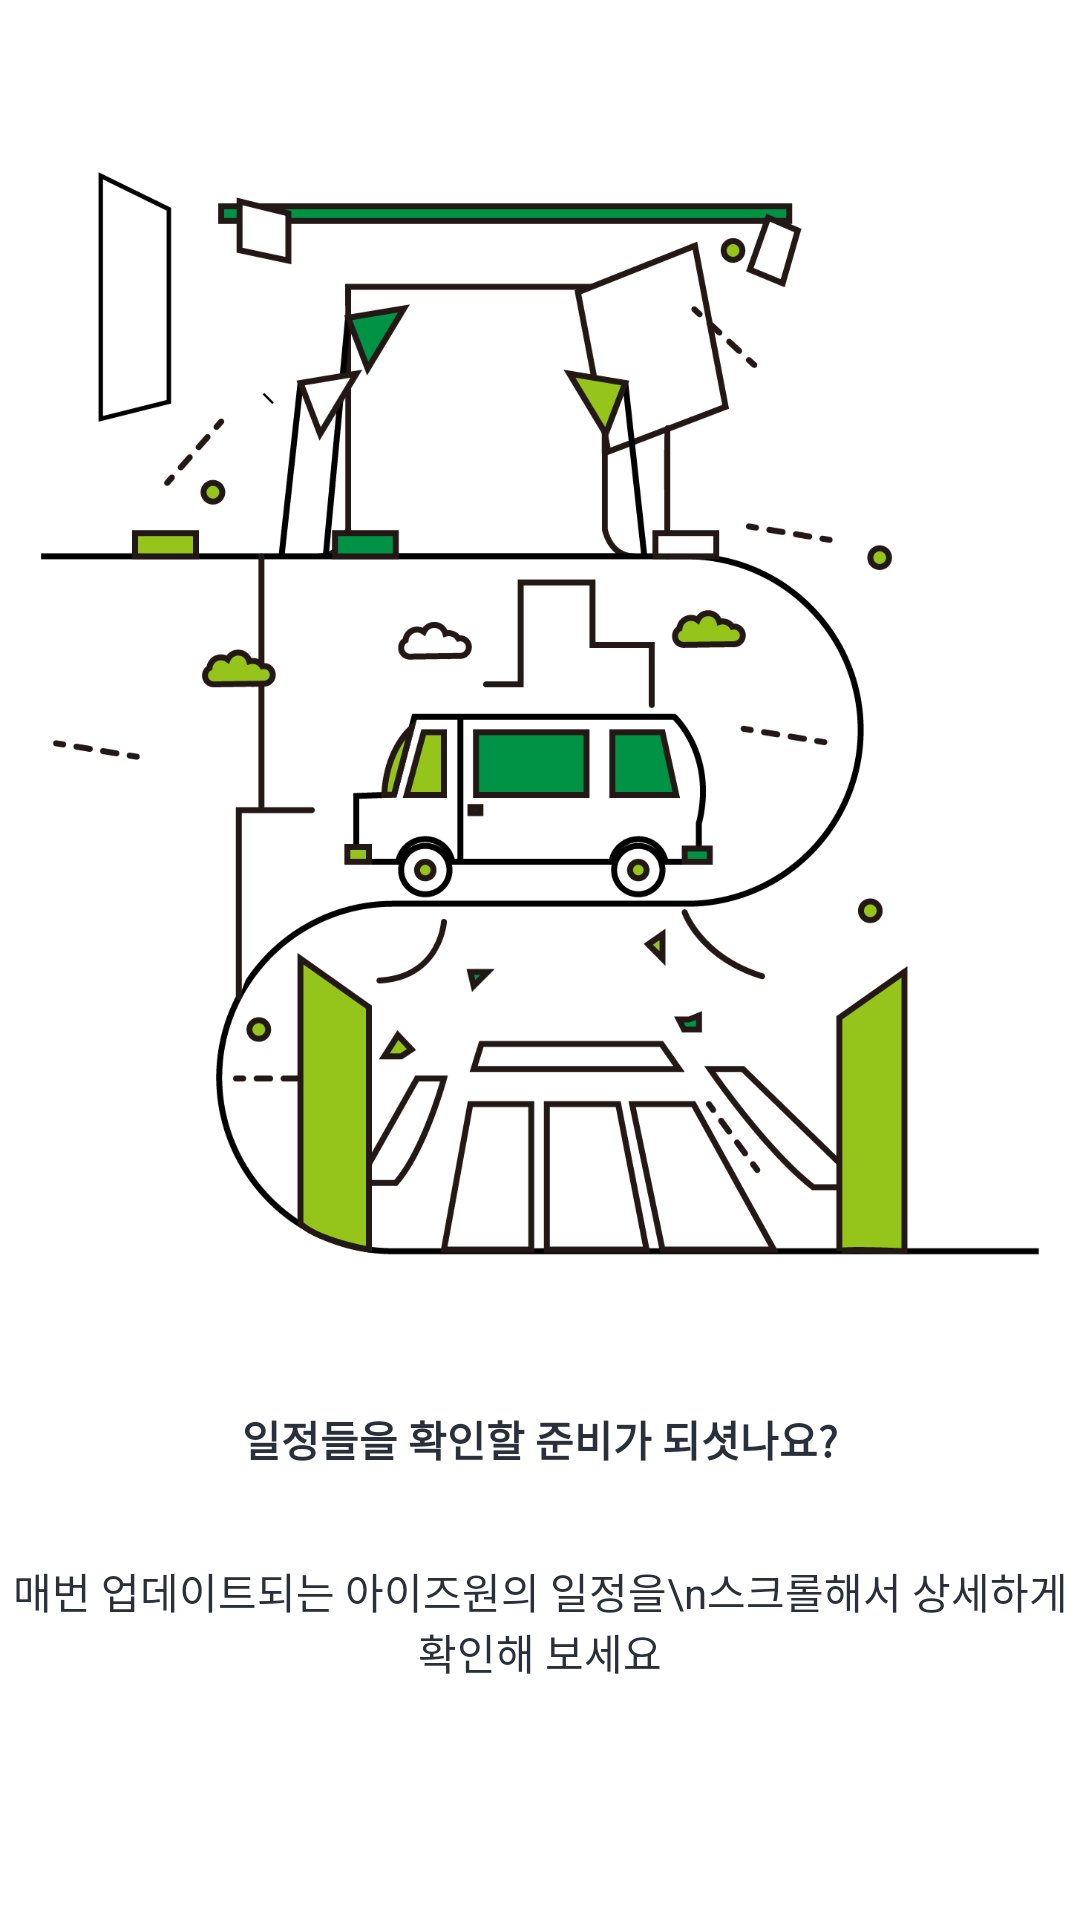

Android layout source for this screen:
<!-- AndroidManifest.xml: application theme NoActionBar -->
<!-- res/layout/fragment_tutorial_one.xml -->
<?xml version="1.0" encoding="utf-8"?>
<layout>

    <data>

        <variable
                name="vm"
                type="com.jjmin.izcalendar.ui.tutorial.TutorialViewModel"/>
    </data>

    <androidx.constraintlayout.widget.ConstraintLayout
            xmlns:app="http://schemas.android.com/apk/res-auto"
            xmlns:android="http://schemas.android.com/apk/res/android"
            android:layout_width="match_parent"
            android:layout_height="match_parent"
            android:background="#FFFFFF">

        <androidx.appcompat.widget.AppCompatImageView
                android:id="@+id/tutorialoneImg"
                app:layout_constraintTop_toTopOf="parent"
                app:layout_constraintBottom_toTopOf="@+id/tutorialTvLayout"
                android:layout_width="match_parent"
                app:srcCompat="@drawable/ic_tutorial_one"
                android:layout_height="400dp"/>

        <androidx.constraintlayout.widget.ConstraintLayout
                android:id="@+id/tutorialTvLayout"
                app:layout_constraintTop_toBottomOf="@+id/tutorialoneImg"
                app:layout_constraintBottom_toTopOf="@+id/tutorialoneIndexLayout"
                android:layout_width="match_parent"
                android:layout_height="wrap_content">

            <TextView
                    app:layout_constraintTop_toTopOf="parent"
                    app:layout_constraintBottom_toTopOf="@+id/tutorialoneSubTv"
                    app:layout_constraintLeft_toLeftOf="parent"
                    app:layout_constraintRight_toRightOf="parent"
                    android:id="@+id/tutorialoneMainTv"
                    android:layout_width="wrap_content"
                    android:textStyle="bold"
                    android:textColor="@color/colorTextBlack"
                    android:text="일정들을 확인할 준비가 되셧나요?"
                    android:layout_height="wrap_content"/>

            <TextView
                    app:layout_constraintTop_toBottomOf="@+id/tutorialoneMainTv"
                    app:layout_constraintBottom_toBottomOf="parent"
                    app:layout_constraintLeft_toLeftOf="parent"
                    app:layout_constraintRight_toRightOf="parent"
                    android:id="@+id/tutorialoneSubTv"
                    android:layout_marginTop="30dp"
                    android:textColor="@color/colorTextBlack"
                    android:gravity="center"
                    android:text="매번 업데이트되는 아이즈원의 일정을\n스크롤해서 상세하게 확인해 보세요"
                    android:layout_width="wrap_content"
                    android:layout_height="wrap_content"/>


        </androidx.constraintlayout.widget.ConstraintLayout>


        <androidx.constraintlayout.widget.ConstraintLayout
                app:layout_constraintTop_toBottomOf="@+id/tutorialTvLayout"
                app:layout_constraintBottom_toBottomOf="parent"
                android:id="@+id/tutorialoneIndexLayout"
                android:layout_width="match_parent"
                android:layout_height="wrap_content">

            <ImageView
                    app:layout_constraintTop_toTopOf="parent"
                    app:layout_constraintBottom_toBottomOf="parent"
                    android:id="@+id/tutorialOneStart1"
                    android:layout_width="10dp"
                    android:layout_height="10dp"
                    app:layout_constraintLeft_toLeftOf="parent"
                    app:layout_constraintRight_toLeftOf="@+id/tutorialOneStart2"
                    android:backgroundTint="@color/colorTextBlack"
                    android:background="@drawable/bg_main_calendar_today"/>

            <ImageView
                    app:layout_constraintTop_toTopOf="parent"
                    app:layout_constraintBottom_toBottomOf="parent"
                    android:id="@+id/tutorialOneStart2"
                    android:layout_width="10dp"
                    android:layout_height="10dp"
                    app:layout_constraintLeft_toRightOf="@+id/tutorialOneStart1"
                    app:layout_constraintRight_toLeftOf="@+id/tutorialOneStart3"
                    android:backgroundTint="#989DA8"
                    android:background="@drawable/bg_main_calendar_today"/>

            <ImageView
                    app:layout_constraintTop_toTopOf="parent"
                    app:layout_constraintBottom_toBottomOf="parent"
                    android:id="@+id/tutorialOneStart3"
                    android:layout_width="10dp"
                    app:layout_constraintLeft_toRightOf="@+id/tutorialOneStart1"
                    app:layout_constraintRight_toRightOf="parent"
                    android:layout_height="10dp"
                    android:backgroundTint="#989DA8"
                    android:background="@drawable/bg_main_calendar_today"
                    app:layout_constraintHorizontal_bias="0.684"/>

        </androidx.constraintlayout.widget.ConstraintLayout>

    </androidx.constraintlayout.widget.ConstraintLayout>
</layout>
<!-- resources referenced by this layout -->
<resources>
  <color name="colorTextBlack">#292f3b</color>
  <!-- drawable ic_tutorial_one: vector/xml drawable (drawable, 22947 chars, omitted) -->
  <style name="NoActionBar" parent="AppTheme">
          <item name="windowActionBar">false</item>
          <item name="windowNoTitle">true</item>
          <item name="android:windowDisablePreview">true</item>
      </style>
  <style name="AppTheme" parent="Theme.AppCompat.Light.DarkActionBar">
          
          <item name="colorPrimary">@color/colorPrimary</item>
          <item name="colorPrimaryDark">@color/colorPrimaryDark</item>
          <item name="colorAccent">@color/colorAccent</item>
      </style>
  <color name="colorPrimary">@color/colorMain</color>
  <color name="colorPrimaryDark">@color/colorMain</color>
  <color name="colorAccent">#D81B60</color>
  <color name="colorMain">@color/colorOneYoungBg</color>
  <color name="colorOneYoungBg">#FF817E</color>
</resources>
